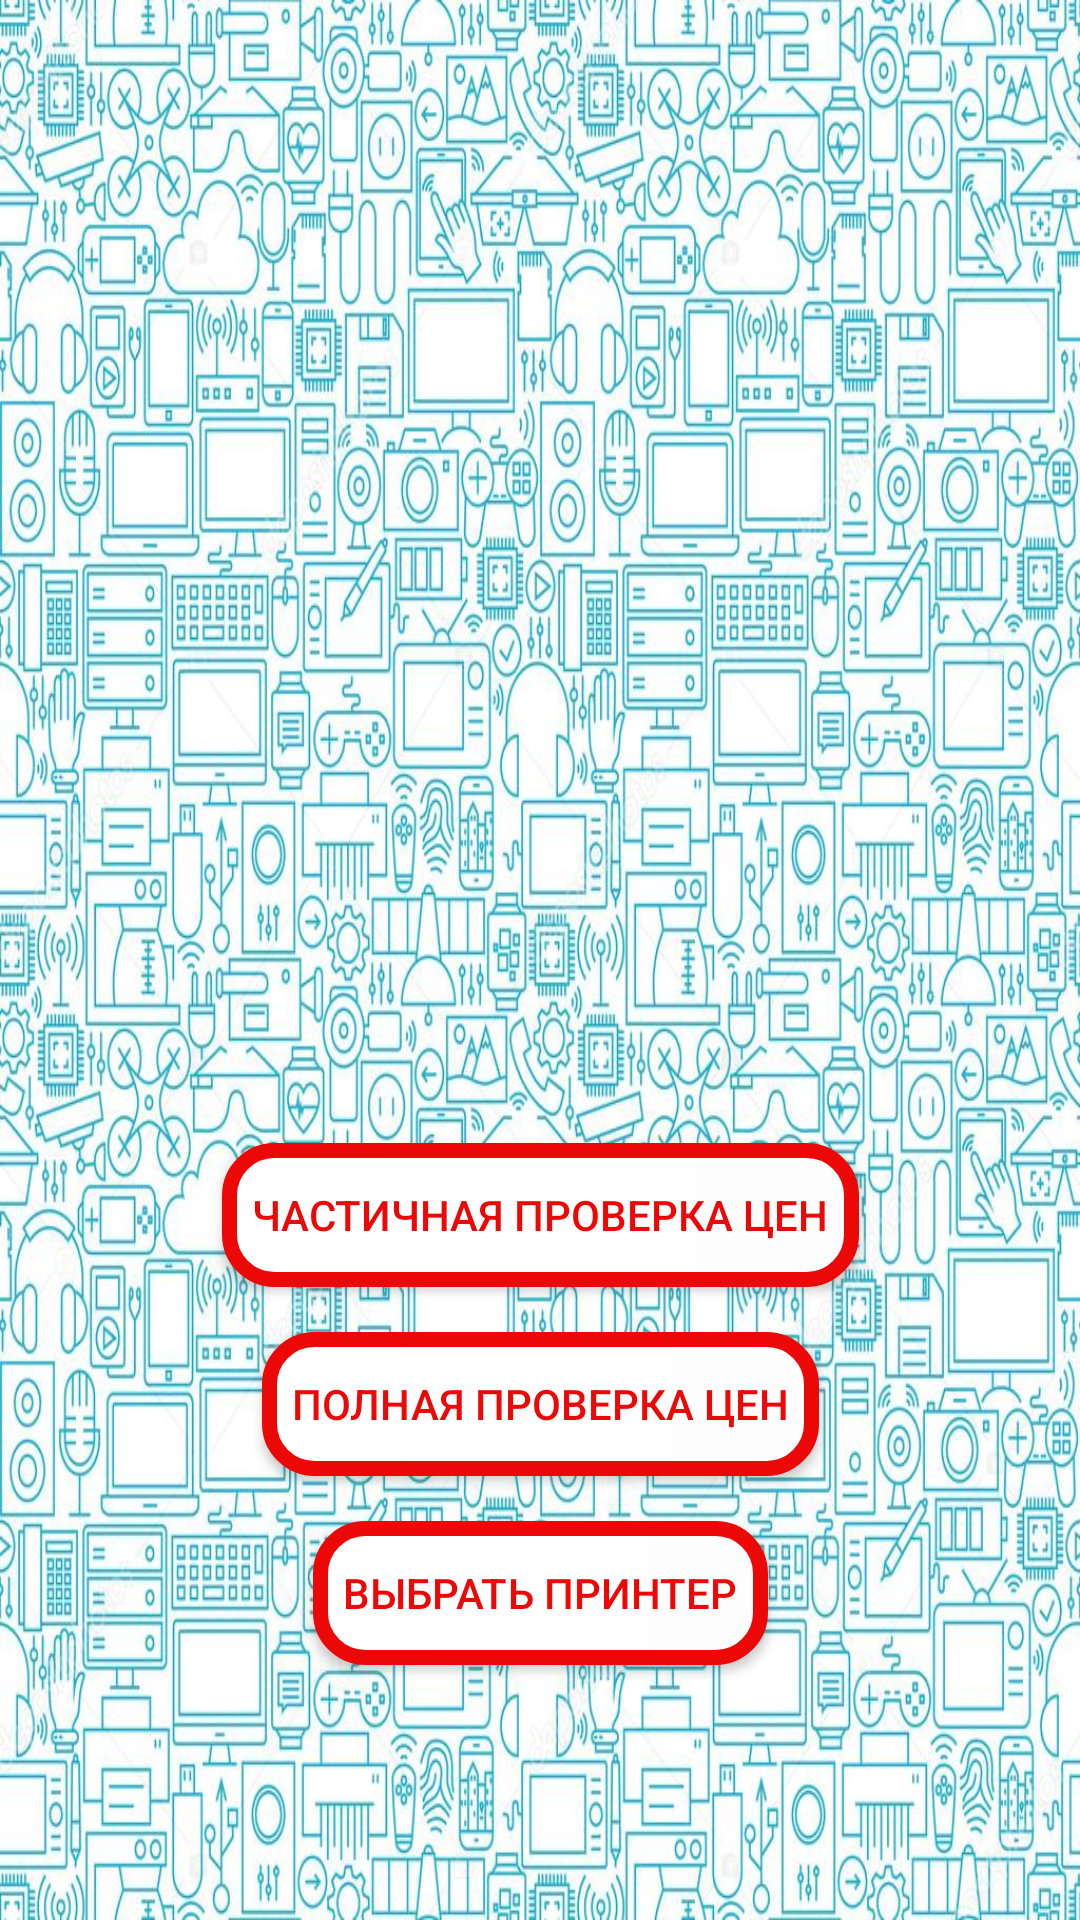

Produce the Android XML layout that renders to this screen, including the resource entries it uses.
<!-- AndroidManifest.xml: application theme Theme.MyScanner -->
<!-- res/layout/activity_menu_price.xml -->
<?xml version="1.0" encoding="utf-8"?>
<androidx.constraintlayout.widget.ConstraintLayout xmlns:android="http://schemas.android.com/apk/res/android"
    xmlns:app="http://schemas.android.com/apk/res-auto"
    xmlns:tools="http://schemas.android.com/tools"
    android:layout_width="match_parent"
    android:layout_height="match_parent"
    android:background="@drawable/depositphotosgadgets"
    tools:context=".Screens.MenuPrice.MenuPrice">

    <Button
        android:id="@+id/button_start"
        android:layout_width="wrap_content"
        android:layout_height="wrap_content"
        android:layout_marginTop="15dp"
        android:background="@drawable/bg_start_btn_red"
        android:gravity="center"
        android:padding="10dp"
        android:text="Частичная проверка цен"
        android:textColor="@color/red"
        app:layout_constraintEnd_toEndOf="parent"
        app:layout_constraintStart_toStartOf="parent"
        app:layout_constraintTop_toBottomOf="@+id/imageView3"
        tools:ignore="MissingConstraints" />

    <Button
        android:id="@+id/buttonStart2"
        android:layout_width="wrap_content"
        android:layout_height="wrap_content"
        android:layout_marginTop="15dp"
        android:text="Полная проверка цен"
        android:background="@drawable/bg_start_btn_red"
        android:padding="10dp"
        android:textColor="@color/red"
        app:layout_constraintEnd_toEndOf="parent"
        app:layout_constraintStart_toStartOf="parent"
        app:layout_constraintTop_toBottomOf="@+id/button_start" />

    <Button
        android:id="@+id/button5"
        android:layout_width="wrap_content"
        android:layout_height="wrap_content"
        android:layout_marginTop="15dp"
        android:text="Выбрать принтер"
        android:background="@drawable/bg_start_btn_red"
        android:padding="10dp"
        android:textColor="@color/red"
        app:layout_constraintEnd_toEndOf="parent"
        app:layout_constraintStart_toStartOf="parent"
        app:layout_constraintTop_toBottomOf="@+id/buttonStart2" />

    <ImageView
        android:id="@+id/imageView3"
        android:layout_width="368dp"
        android:layout_height="351dp"
        android:layout_marginTop="15dp"
        app:layout_constraintEnd_toEndOf="parent"
        app:layout_constraintStart_toStartOf="parent"
        app:layout_constraintTop_toTopOf="parent"
        app:srcCompat="@drawable/scan_code"
        tools:ignore="MissingConstraints" />

</androidx.constraintlayout.widget.ConstraintLayout>
<!-- resources referenced by this layout -->
<resources>
  <color name="red">#ED0808</color>
  <!-- drawable bg_start_btn_red (drawable) -->
  <?xml version="1.0" encoding="utf-8"?>
  <shape android:shape="rectangle"
      xmlns:android="http://schemas.android.com/apk/res/android">
      <corners android:radius="15dp" />
      <stroke android:color="@color/red"
          android:width="5dp" />
  
      <gradient
          android:startColor="@color/white"
          android:endColor="#FDFDFD" />
  </shape>
  <!-- drawable depositphotosgadgets: jpg bitmap (drawable, 312404 bytes) -->
  <style name="Theme.MyScanner" parent="Theme.AppCompat.Light.NoActionBar">
          
          <item name="colorPrimary">@color/red</item>
          <item name="colorPrimaryVariant">@color/purple_700</item>
          <item name="colorOnPrimary">@color/white</item>
          
          <item name="colorSecondary">@color/teal_200</item>
          <item name="colorSecondaryVariant">@color/teal_700</item>
          <item name="colorOnSecondary">@color/black</item>
          
          <item name="android:statusBarColor" tools:targetApi="l">?attr/colorPrimaryVariant</item>
          
      </style>
  <color name="white">#FFFFFFFF</color>
  <color name="purple_700">#FF3700B3</color>
  <color name="teal_200">#FF03DAC5</color>
  <color name="teal_700">#FF018786</color>
  <color name="black">#FF000000</color>
</resources>
